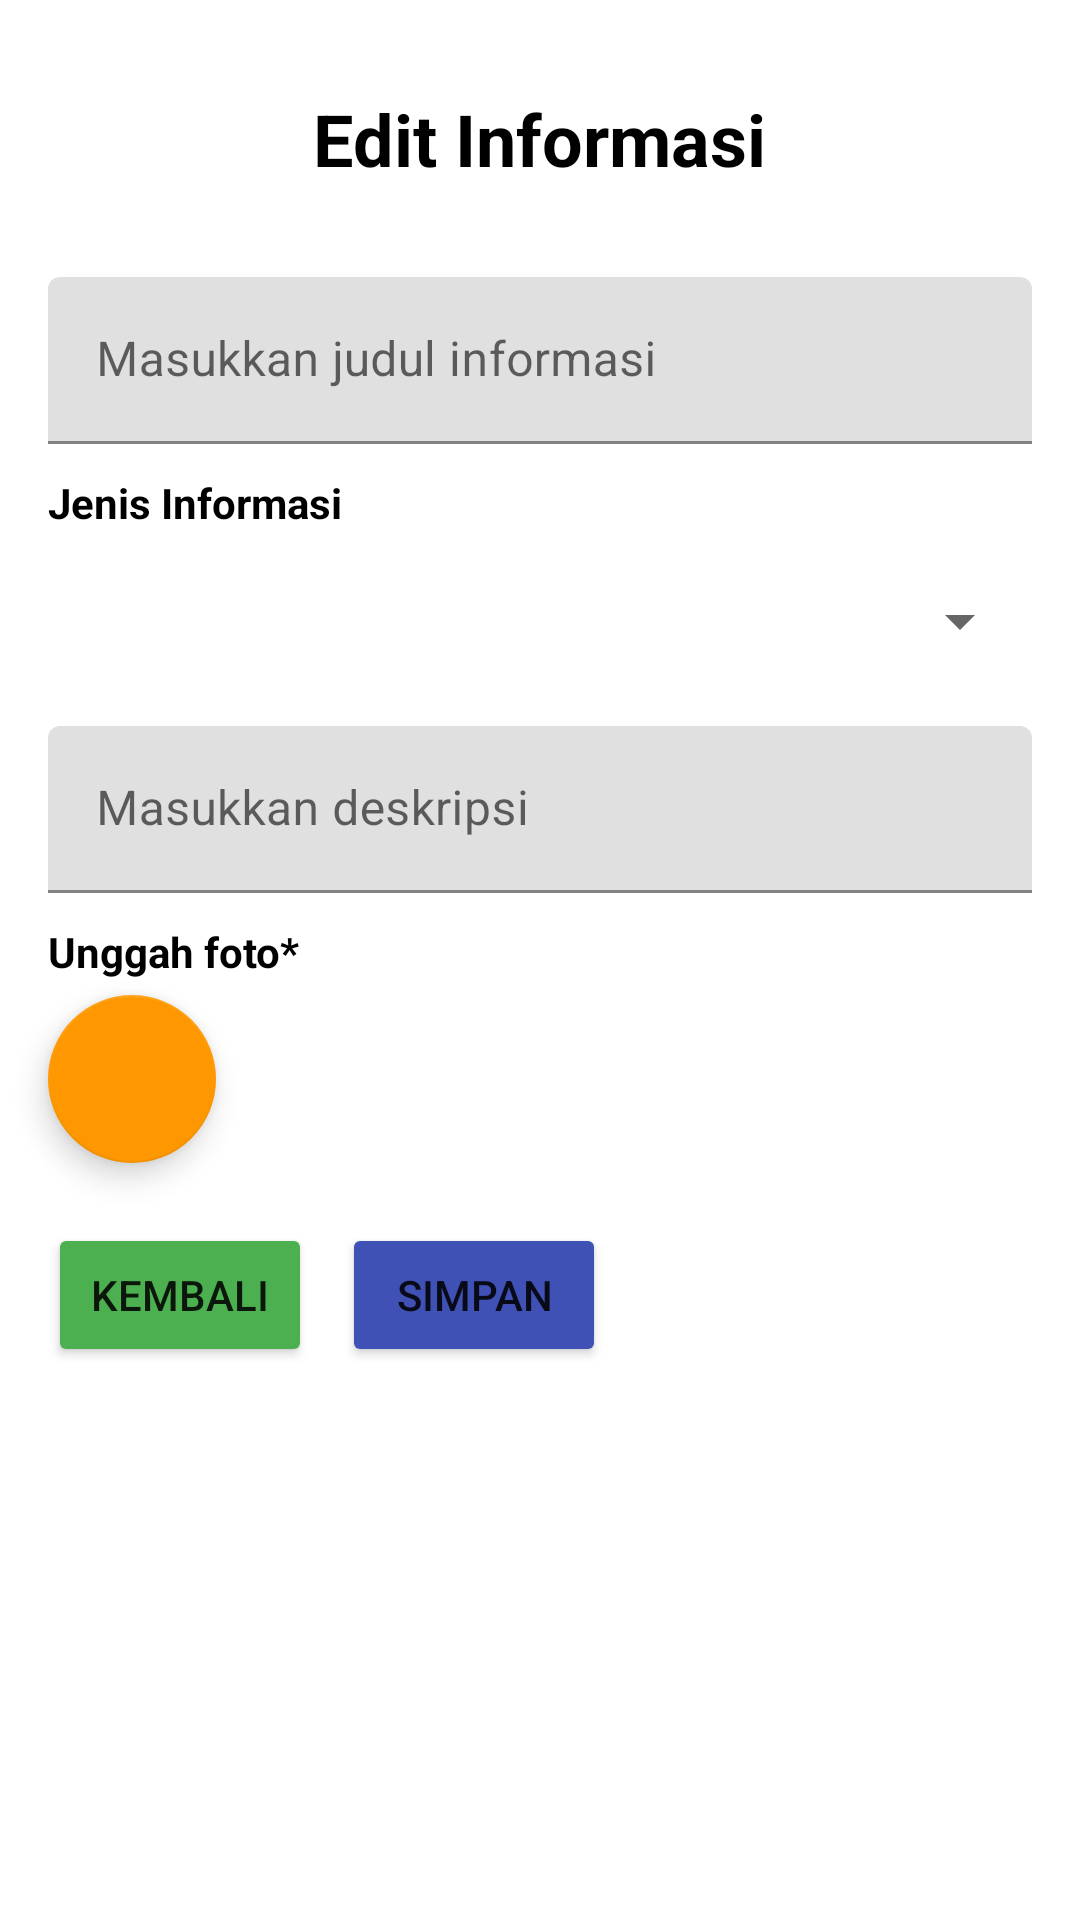

The Android layout XML behind this screen, and the referenced resources:
<!-- AndroidManifest.xml: application theme Theme.SIPKBurengan -->
<!-- res/layout/activity_edit_informasi.xml -->
<?xml version="1.0" encoding="utf-8"?>
<androidx.constraintlayout.widget.ConstraintLayout xmlns:android="http://schemas.android.com/apk/res/android"
    xmlns:app="http://schemas.android.com/apk/res-auto"
    xmlns:tools="http://schemas.android.com/tools"
    android:layout_width="match_parent"
    android:layout_height="match_parent"
    tools:context=".EditInformasiActivity">


    <ProgressBar
        android:id="@+id/progressBar6"
        style="?android:attr/progressBarStyle"
        android:layout_width="wrap_content"
        android:layout_height="wrap_content"
        android:visibility="gone"
        app:layout_constraintBottom_toBottomOf="parent"
        app:layout_constraintEnd_toEndOf="parent"
        app:layout_constraintStart_toStartOf="parent"
        app:layout_constraintTop_toTopOf="parent" />

    <TextView
        android:id="@+id/textView12"
        android:layout_width="wrap_content"
        android:layout_height="wrap_content"
        android:layout_marginTop="30dp"
        android:text="Edit Informasi"
        android:textColor="#000000"
        android:textSize="24sp"
        android:textStyle="bold"
        app:layout_constraintEnd_toEndOf="parent"
        app:layout_constraintStart_toStartOf="parent"
        app:layout_constraintTop_toTopOf="parent" />

    <com.google.android.material.textfield.TextInputLayout
        android:id="@+id/textInputLayout10"
        android:layout_width="0dp"
        android:layout_height="wrap_content"
        android:layout_marginStart="16dp"
        android:layout_marginTop="30dp"
        android:layout_marginEnd="16dp"
        app:layout_constraintEnd_toEndOf="parent"
        app:layout_constraintStart_toStartOf="parent"
        app:layout_constraintTop_toBottomOf="@+id/textView12">

        <com.google.android.material.textfield.TextInputEditText
            android:id="@+id/edJudulInformasi1"
            android:layout_width="match_parent"
            android:layout_height="wrap_content"
            android:hint="Masukkan judul informasi" />
    </com.google.android.material.textfield.TextInputLayout>

    <TextView
        android:id="@+id/textView13"
        android:layout_width="wrap_content"
        android:layout_height="wrap_content"
        android:layout_marginTop="10dp"
        android:text="Jenis Informasi"
        android:textColor="#000000"
        android:textStyle="bold"
        app:layout_constraintStart_toStartOf="@+id/textInputLayout10"
        app:layout_constraintTop_toBottomOf="@+id/textInputLayout10" />

    <Spinner
        android:id="@+id/spJenis1"
        android:layout_width="0dp"
        android:layout_height="50dp"
        android:layout_marginTop="5dp"
        app:layout_constraintEnd_toEndOf="@+id/textInputLayout10"
        app:layout_constraintStart_toStartOf="@+id/textView13"
        app:layout_constraintTop_toBottomOf="@+id/textView13" />

    <com.google.android.material.textfield.TextInputLayout
        android:id="@+id/textInputLayout11"
        android:layout_width="0dp"
        android:layout_height="wrap_content"
        android:layout_marginTop="10dp"
        app:layout_constraintEnd_toEndOf="@+id/spJenis1"
        app:layout_constraintStart_toStartOf="@+id/spJenis1"
        app:layout_constraintTop_toBottomOf="@+id/spJenis1">

        <com.google.android.material.textfield.TextInputEditText
            android:id="@+id/edDeskripsiInformasi1"
            android:layout_width="match_parent"
            android:layout_height="wrap_content"
            android:hint="Masukkan deskripsi" />
    </com.google.android.material.textfield.TextInputLayout>

    <TextView
        android:id="@+id/textView14"
        android:layout_width="wrap_content"
        android:layout_height="wrap_content"
        android:layout_marginTop="10dp"
        android:text="Unggah foto*"
        android:textColor="#000000"
        android:textStyle="bold"
        app:layout_constraintStart_toStartOf="@+id/textInputLayout11"
        app:layout_constraintTop_toBottomOf="@+id/textInputLayout11" />

    <Button
        android:id="@+id/btnKembaliInformasi1"
        android:layout_width="wrap_content"
        android:layout_height="wrap_content"
        android:layout_marginTop="20dp"
        android:backgroundTint="#4CAF50"
        android:text="Kembali"
        app:layout_constraintStart_toStartOf="@+id/btnFotoInformasi1"
        app:layout_constraintTop_toBottomOf="@+id/tvFotoInformasi1" />

    <Button
        android:id="@+id/btnSimpanInformasi1"
        android:layout_width="wrap_content"
        android:layout_height="wrap_content"
        android:layout_marginStart="10dp"
        android:backgroundTint="#3F51B5"
        android:text="Simpan"
        app:layout_constraintStart_toEndOf="@+id/btnKembaliInformasi1"
        app:layout_constraintTop_toTopOf="@+id/btnKembaliInformasi1" />

    <TextView
        android:id="@+id/tvFotoInformasi1"
        android:layout_width="0dp"
        android:layout_height="wrap_content"
        android:layout_marginStart="5dp"
        app:layout_constraintBottom_toBottomOf="@+id/btnFotoInformasi1"
        app:layout_constraintEnd_toEndOf="@+id/textInputLayout11"
        app:layout_constraintStart_toEndOf="@+id/btnFotoInformasi1" />

    <com.google.android.material.textfield.TextInputLayout
        android:id="@+id/textInputLayout12"
        android:layout_width="0dp"
        android:layout_height="wrap_content"
        android:layout_marginTop="10dp"
        android:visibility="gone"
        app:layout_constraintEnd_toEndOf="@+id/textInputLayout11"
        app:layout_constraintStart_toStartOf="@+id/textInputLayout11"
        app:layout_constraintTop_toBottomOf="@+id/textInputLayout11">

        <com.google.android.material.textfield.TextInputEditText
            android:id="@+id/edTanggalInformasi1"
            android:layout_width="match_parent"
            android:layout_height="wrap_content"
            android:hint="Masukkan tanggal" />
    </com.google.android.material.textfield.TextInputLayout>

    <com.google.android.material.textfield.TextInputLayout
        android:id="@+id/textInputLayout13"
        android:layout_width="0dp"
        android:layout_height="wrap_content"
        android:layout_marginStart="16dp"
        android:layout_marginTop="30dp"
        android:layout_marginEnd="16dp"
        android:visibility="gone"
        app:layout_constraintEnd_toEndOf="parent"
        app:layout_constraintStart_toStartOf="parent"
        app:layout_constraintTop_toBottomOf="@+id/textView12">

        <com.google.android.material.textfield.TextInputEditText
            android:id="@+id/edIdInformasi1"
            android:layout_width="match_parent"
            android:layout_height="wrap_content"
            android:hint="Data ID Informasi" />
    </com.google.android.material.textfield.TextInputLayout>

    <com.google.android.material.textfield.TextInputLayout
        android:layout_width="10dp"
        android:layout_height="wrap_content"
        android:visibility="gone"
        app:layout_constraintBottom_toBottomOf="parent"
        app:layout_constraintEnd_toEndOf="parent"
        app:layout_constraintStart_toStartOf="parent">

        <com.google.android.material.textfield.TextInputEditText
            android:id="@+id/edImageUrl1"
            android:layout_width="match_parent"
            android:layout_height="wrap_content"
            android:hint="hint" />
    </com.google.android.material.textfield.TextInputLayout>

    <com.google.android.material.floatingactionbutton.FloatingActionButton
        android:id="@+id/btnFotoInformasi1"
        android:layout_width="wrap_content"
        android:layout_height="wrap_content"
        android:layout_marginStart="16dp"
        android:layout_marginTop="5dp"
        android:clickable="true"
        app:backgroundTint="#FF9800"
        app:layout_constraintStart_toStartOf="parent"
        app:layout_constraintTop_toBottomOf="@+id/textView14"
        app:srcCompat="@drawable/baseline_drive_folder_upload_24"
        tools:ignore="SpeakableTextPresentCheck" />

</androidx.constraintlayout.widget.ConstraintLayout>
<!-- resources referenced by this layout -->
<resources>
  <style name="Theme.SIPKBurengan" parent="Base.Theme.SIPKBurengan" />
  <style name="Base.Theme.SIPKBurengan" parent="Theme.MaterialComponents.DayNight.DarkActionBar">
          
          
      </style>
</resources>
